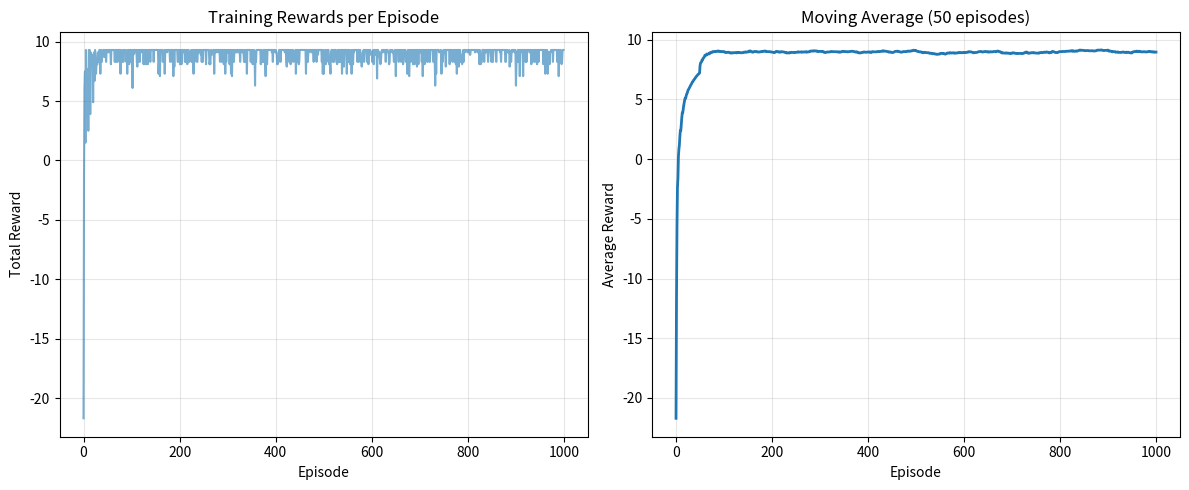

The script that saved this image:
#Problem 1: Q-Learning on GridWorld (3 marks)



"""
Problem 1: Q-Learning on GridWorld - COMPLETE SOLUTION

This solution implements Q-learning to solve a 5x5 GridWorld environment.
"""

import numpy as np
import matplotlib.pyplot as plt

class GridWorld:
    """
    5x5 GridWorld Environment

    S . . . .
    . # . # .
    . . . # .
    . # . . .
    . . . . G

    S = Start (0,0)
    G = Goal (4,4)
    # = Wall (cannot pass)
    . = Empty cell
    """

    def __init__(self):
        self.grid_size = 5
        self.walls = [(1,1), (1,3), (2,3), (3,1)]
        self.start = (0, 0)
        self.goal = (4, 4)
        self.current_pos = self.start

        # Create mapping of valid positions to state indices
        self.valid_positions = []
        for i in range(self.grid_size):
            for j in range(self.grid_size):
                if (i, j) not in self.walls:
                    self.valid_positions.append((i, j))

        self.n_states = len(self.valid_positions)
        print(f"GridWorld initialized with {self.n_states} valid states")

    def reset(self):
        """Reset to start position. Return initial state."""
        self.current_pos = self.start
        return self.state_to_index(self.start)

    def step(self, action):
        """
        Take action and return (next_state, reward, done)
        Actions: 0=UP, 1=DOWN, 2=LEFT, 3=RIGHT
        """
        row, col = self.current_pos

        # Calculate new position based on action
        if action == 0:  # UP
            new_pos = (row - 1, col)
        elif action == 1:  # DOWN
            new_pos = (row + 1, col)
        elif action == 2:  # LEFT
            new_pos = (row, col - 1)
        else:  # RIGHT (action == 3)
            new_pos = (row, col + 1)

        # Check if new position is valid
        new_row, new_col = new_pos

        # Hit wall or boundary - stay in place, negative reward
        if (new_pos in self.walls or
            new_row < 0 or new_row >= self.grid_size or
            new_col < 0 or new_col >= self.grid_size):
            reward = -1
            new_pos = self.current_pos
        # Move to goal - positive reward
        elif new_pos == self.goal:
            reward = 10
            self.current_pos = new_pos
            return self.state_to_index(new_pos), reward, True
        # Normal move - small negative reward (encourages efficiency)
        else:
            reward = -0.1
            self.current_pos = new_pos

        next_state = self.state_to_index(self.current_pos)
        done = (self.current_pos == self.goal)

        return next_state, reward, done

    def state_to_index(self, state):
        """Convert (row, col) to unique state index"""
        try:
            return self.valid_positions.index(state)
        except ValueError:
            # Invalid state (wall)
            return -1

    def index_to_state(self, index):
        """Convert state index back to (row, col)"""
        if 0 <= index < len(self.valid_positions):
            return self.valid_positions[index]
        return None


def train_qlearning(env, episodes=1000, alpha=0.1, gamma=0.99, epsilon=0.1):
    """
    Train Q-learning agent

    Args:
        env: GridWorld environment
        episodes: Number of training episodes
        alpha: Learning rate
        gamma: Discount factor
        epsilon: Exploration rate

    Returns:
        Q: Q-table (numpy array)
        rewards: List of total rewards per episode
    """
    n_states = env.n_states
    n_actions = 4

    # Initialize Q-table with zeros
    Q = np.zeros((n_states, n_actions))

    # Track rewards
    rewards_per_episode = []

    print(f"Training Q-learning for {episodes} episodes...")
    print(f"Parameters: alpha={alpha}, gamma={gamma}, epsilon={epsilon}")
    print("-" * 60)

    for episode in range(episodes):
        # Reset environment
        state = env.reset()
        total_reward = 0
        steps = 0
        max_steps = 100  # Prevent infinite loops

        while steps < max_steps:
            # Epsilon-greedy action selection
            if np.random.random() < epsilon:
                # Explore: random action
                action = np.random.randint(n_actions)
            else:
                # Exploit: best action from Q-table
                action = np.argmax(Q[state])

            # Take action
            next_state, reward, done = env.step(action)

            # Q-learning update rule:
            # Q(s,a) ← Q(s,a) + α[r + γ max Q(s',a') - Q(s,a)]
            best_next_action = np.argmax(Q[next_state])
            td_target = reward + gamma * Q[next_state, best_next_action]
            td_error = td_target - Q[state, action]
            Q[state, action] = Q[state, action] + alpha * td_error

            total_reward += reward
            state = next_state
            steps += 1

            if done:
                break

        rewards_per_episode.append(total_reward)

        # Print progress
        if (episode + 1) % 100 == 0:
            avg_reward = np.mean(rewards_per_episode[-100:])
            print(f"Episode {episode + 1}: Avg Reward (100) = {avg_reward:.2f}")

    print("-" * 60)
    print(f"Training complete!")
    print(f"Final average reward (last 100): {np.mean(rewards_per_episode[-100:]):.2f}")

    return Q, rewards_per_episode


def visualize_policy(env, Q):
    """Visualize learned policy as arrows"""
    action_symbols = ['↑', '↓', '←', '→']

    print("\nLearned Policy:")
    print("-" * 25)

    for i in range(env.grid_size):
        row_display = []
        for j in range(env.grid_size):
            if (i, j) == env.start:
                row_display.append('S')
            elif (i, j) == env.goal:
                row_display.append('G')
            elif (i, j) in env.walls:
                row_display.append('#')
            else:
                state_idx = env.state_to_index((i, j))
                if state_idx >= 0:
                    best_action = np.argmax(Q[state_idx])
                    row_display.append(action_symbols[best_action])
                else:
                    row_display.append('?')

        print('  '.join(row_display))

    print("-" * 25)


def plot_results(rewards):
    """Plot training rewards"""
    plt.figure(figsize=(12, 5))

    # Plot 1: Raw rewards
    plt.subplot(1, 2, 1)
    plt.plot(rewards, alpha=0.6)
    plt.xlabel('Episode')
    plt.ylabel('Total Reward')
    plt.title('Training Rewards per Episode')
    plt.grid(True, alpha=0.3)

    # Plot 2: Moving average
    plt.subplot(1, 2, 2)
    window = 50
    if len(rewards) >= window:
        moving_avg = [np.mean(rewards[max(0, i-window+1):i+1])
                     for i in range(len(rewards))]
        plt.plot(moving_avg, linewidth=2)
        plt.xlabel('Episode')
        plt.ylabel('Average Reward')
        plt.title(f'Moving Average ({window} episodes)')
        plt.grid(True, alpha=0.3)

    plt.tight_layout()
    plt.savefig('problem1_results.png', dpi=300, bbox_inches='tight')
    print("\nPlot saved as 'problem1_results.png'")
    plt.close()


def test_agent(env, Q, num_tests=10):
    """Test the trained agent"""
    print(f"\nTesting agent for {num_tests} episodes...")

    successes = 0
    total_steps = []

    for test in range(num_tests):
        state = env.reset()
        steps = 0
        max_steps = 100

        while steps < max_steps:
            # Use greedy policy (no exploration)
            action = np.argmax(Q[state])
            state, reward, done = env.step(action)
            steps += 1

            if done:
                successes += 1
                total_steps.append(steps)
                break

    print(f"Success rate: {successes}/{num_tests} ({100*successes/num_tests:.1f}%)")
    if total_steps:
        print(f"Average steps to goal: {np.mean(total_steps):.1f}")


# Main execution
if __name__ == "__main__":
    print("="*60)
    print("PROBLEM 1: Q-LEARNING ON GRIDWORLD")
    print("="*60)

    # Create environment
    env = GridWorld()

    # Train agent
    Q, rewards = train_qlearning(
        env,
        episodes=1000,
        alpha=0.1,
        gamma=0.99,
        epsilon=0.1
    )

    # Visualize policy
    visualize_policy(env, Q)

    # Plot results
    plot_results(rewards)

    # Test agent
    test_agent(env, Q, num_tests=20)

    # Print Q-table statistics
    print(f"\nQ-table Statistics:")
    print(f"  Shape: {Q.shape}")
    print(f"  Non-zero values: {np.count_nonzero(Q)}/{Q.size}")
    print(f"  Max Q-value: {np.max(Q):.2f}")
    print(f"  Min Q-value: {np.min(Q):.2f}")

    print("\n" + "="*60)
    print("PROBLEM 1 COMPLETE!")
    print("="*60)
